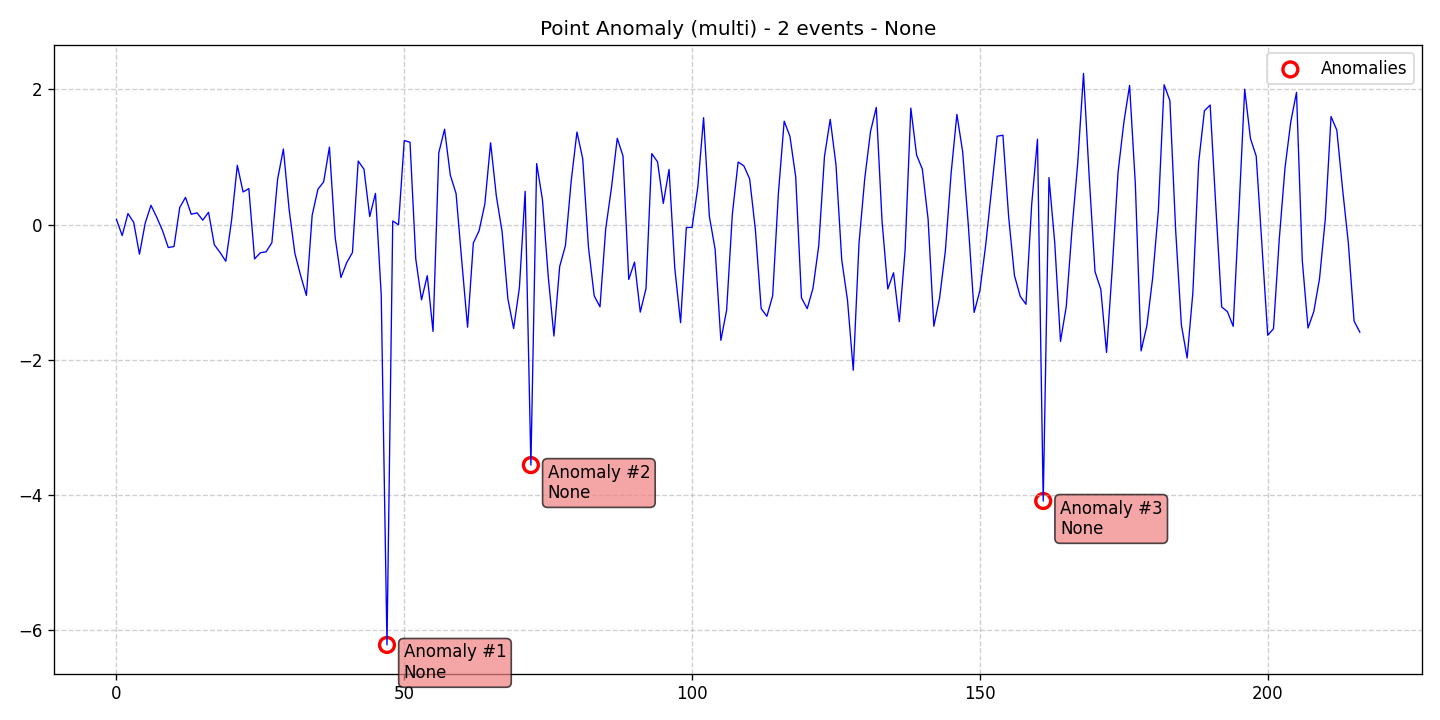

Data behind this chart, as committed beside it:
data, stationary, det_lin_up, det_lin_down, det_quad, det_cubic, det_exp, det_damped, stoc_trend, volatility, single_seas, multiple_seas, point_anom_single, point_anom_multi, collect_anom, context_anom, mean_shift, var_shift, trend_shift, date, is_break, is_anomaly, is_multi, location_beginning
0.07585, 0, 0, 0, 0, 0, 0, 0, 0, 0, 0, 0, 0, 1, 0, 0, 0, 0, 0, 2020-01-01, 0, 0, 1, 0
-0.1627, 0, 0, 0, 0, 0, 0, 0, 0, 0, 0, 0, 0, 1, 0, 0, 0, 0, 0, 2020-01-02, 0, 0, 1, 0
0.1628, 0, 0, 0, 0, 0, 0, 0, 0, 0, 0, 0, 0, 1, 0, 0, 0, 0, 0, 2020-01-03, 0, 0, 1, 0
0.03164, 0, 0, 0, 0, 0, 0, 0, 0, 0, 0, 0, 0, 1, 0, 0, 0, 0, 0, 2020-01-04, 0, 0, 1, 0
-0.4388, 0, 0, 0, 0, 0, 0, 0, 0, 0, 0, 0, 0, 1, 0, 0, 0, 0, 0, 2020-01-05, 0, 0, 1, 0
0.02145, 0, 0, 0, 0, 0, 0, 0, 0, 0, 0, 0, 0, 1, 0, 0, 0, 0, 0, 2020-01-06, 0, 0, 1, 0
0.2845, 0, 0, 0, 0, 0, 0, 0, 0, 0, 0, 0, 0, 1, 0, 0, 0, 0, 0, 2020-01-07, 0, 0, 1, 0
0.1084, 0, 0, 0, 0, 0, 0, 0, 0, 0, 0, 0, 0, 1, 0, 0, 0, 0, 0, 2020-01-08, 0, 0, 1, 0
-0.08808, 0, 0, 0, 0, 0, 0, 0, 0, 0, 0, 0, 0, 1, 0, 0, 0, 0, 0, 2020-01-09, 0, 0, 1, 0
-0.3398, 0, 0, 0, 0, 0, 0, 0, 0, 0, 0, 0, 0, 1, 0, 0, 0, 0, 0, 2020-01-10, 0, 0, 1, 0
-0.3251, 0, 0, 0, 0, 0, 0, 0, 0, 0, 0, 0, 0, 1, 0, 0, 0, 0, 0, 2020-01-11, 0, 0, 1, 0
0.2532, 0, 0, 0, 0, 0, 0, 0, 0, 0, 0, 0, 0, 1, 0, 0, 0, 0, 0, 2020-01-12, 0, 0, 1, 0
0.4016, 0, 0, 0, 0, 0, 0, 0, 0, 0, 0, 0, 0, 1, 0, 0, 0, 0, 0, 2020-01-13, 0, 0, 1, 0
0.1517, 0, 0, 0, 0, 0, 0, 0, 0, 0, 0, 0, 0, 1, 0, 0, 0, 0, 0, 2020-01-14, 0, 0, 1, 0
0.1735, 0, 0, 0, 0, 0, 0, 0, 0, 0, 0, 0, 0, 1, 0, 0, 0, 0, 0, 2020-01-15, 0, 0, 1, 0
0.06473, 0, 0, 0, 0, 0, 0, 0, 0, 0, 0, 0, 0, 1, 0, 0, 0, 0, 0, 2020-01-16, 0, 0, 1, 0
0.1812, 0, 0, 0, 0, 0, 0, 0, 0, 0, 0, 0, 0, 1, 0, 0, 0, 0, 0, 2020-01-17, 0, 0, 1, 0
-0.2979, 0, 0, 0, 0, 0, 0, 0, 0, 0, 0, 0, 0, 1, 0, 0, 0, 0, 0, 2020-01-18, 0, 0, 1, 0
-0.4126, 0, 0, 0, 0, 0, 0, 0, 0, 0, 0, 0, 0, 1, 0, 0, 0, 0, 0, 2020-01-19, 0, 0, 1, 0
-0.5426, 0, 0, 0, 0, 0, 0, 0, 0, 0, 0, 0, 0, 1, 0, 0, 0, 0, 0, 2020-01-20, 0, 0, 1, 0
0.0609, 0, 0, 0, 0, 0, 0, 0, 0, 0, 0, 0, 0, 1, 0, 0, 0, 0, 0, 2020-01-21, 0, 0, 1, 0
0.876, 0, 0, 0, 0, 0, 0, 0, 0, 0, 0, 0, 0, 1, 0, 0, 0, 0, 0, 2020-01-22, 0, 0, 1, 0
0.4818, 0, 0, 0, 0, 0, 0, 0, 0, 0, 0, 0, 0, 1, 0, 0, 0, 0, 0, 2020-01-23, 0, 0, 1, 0
0.5315, 0, 0, 0, 0, 0, 0, 0, 0, 0, 0, 0, 0, 1, 0, 0, 0, 0, 0, 2020-01-24, 0, 0, 1, 0
-0.5081, 0, 0, 0, 0, 0, 0, 0, 0, 0, 0, 0, 0, 1, 0, 0, 0, 0, 0, 2020-01-25, 0, 0, 1, 0
-0.4165, 0, 0, 0, 0, 0, 0, 0, 0, 0, 0, 0, 0, 1, 0, 0, 0, 0, 0, 2020-01-26, 0, 0, 1, 0
-0.4034, 0, 0, 0, 0, 0, 0, 0, 0, 0, 0, 0, 0, 1, 0, 0, 0, 0, 0, 2020-01-27, 0, 0, 1, 0
-0.2689, 0, 0, 0, 0, 0, 0, 0, 0, 0, 0, 0, 0, 1, 0, 0, 0, 0, 0, 2020-01-28, 0, 0, 1, 0
0.6708, 0, 0, 0, 0, 0, 0, 0, 0, 0, 0, 0, 0, 1, 0, 0, 0, 0, 0, 2020-01-29, 0, 0, 1, 0
1.116, 0, 0, 0, 0, 0, 0, 0, 0, 0, 0, 0, 0, 1, 0, 0, 0, 0, 0, 2020-01-30, 0, 0, 1, 0
0.2222, 0, 0, 0, 0, 0, 0, 0, 0, 0, 0, 0, 0, 1, 0, 0, 0, 0, 0, 2020-01-31, 0, 0, 1, 0
-0.4267, 0, 0, 0, 0, 0, 0, 0, 0, 0, 0, 0, 0, 1, 0, 0, 0, 0, 0, 2020-02-01, 0, 0, 1, 0
-0.7545, 0, 0, 0, 0, 0, 0, 0, 0, 0, 0, 0, 0, 1, 0, 0, 0, 0, 0, 2020-02-02, 0, 0, 1, 0
-1.049, 0, 0, 0, 0, 0, 0, 0, 0, 0, 0, 0, 0, 1, 0, 0, 0, 0, 0, 2020-02-03, 0, 0, 1, 0
0.1367, 0, 0, 0, 0, 0, 0, 0, 0, 0, 0, 0, 0, 1, 0, 0, 0, 0, 0, 2020-02-04, 0, 0, 1, 0
0.5212, 0, 0, 0, 0, 0, 0, 0, 0, 0, 0, 0, 0, 1, 0, 0, 0, 0, 0, 2020-02-05, 0, 0, 1, 0
0.6314, 0, 0, 0, 0, 0, 0, 0, 0, 0, 0, 0, 0, 1, 0, 0, 0, 0, 0, 2020-02-06, 0, 0, 1, 0
1.146, 0, 0, 0, 0, 0, 0, 0, 0, 0, 0, 0, 0, 1, 0, 0, 0, 0, 0, 2020-02-07, 0, 0, 1, 0
-0.1932, 0, 0, 0, 0, 0, 0, 0, 0, 0, 0, 0, 0, 1, 0, 0, 0, 0, 0, 2020-02-08, 0, 0, 1, 0
-0.7834, 0, 0, 0, 0, 0, 0, 0, 0, 0, 0, 0, 0, 1, 0, 0, 0, 0, 0, 2020-02-09, 0, 0, 1, 0
-0.5636, 0, 0, 0, 0, 0, 0, 0, 0, 0, 0, 0, 0, 1, 0, 0, 0, 0, 0, 2020-02-10, 0, 0, 1, 0
-0.4132, 0, 0, 0, 0, 0, 0, 0, 0, 0, 0, 0, 0, 1, 0, 0, 0, 0, 0, 2020-02-11, 0, 0, 1, 0
0.9393, 0, 0, 0, 0, 0, 0, 0, 0, 0, 0, 0, 0, 1, 0, 0, 0, 0, 0, 2020-02-12, 0, 0, 1, 0
0.8182, 0, 0, 0, 0, 0, 0, 0, 0, 0, 0, 0, 0, 1, 0, 0, 0, 0, 0, 2020-02-13, 0, 0, 1, 0
0.1188, 0, 0, 0, 0, 0, 0, 0, 0, 0, 0, 0, 0, 1, 0, 0, 0, 0, 0, 2020-02-14, 0, 0, 1, 0
0.4609, 0, 0, 0, 0, 0, 0, 0, 0, 0, 0, 0, 0, 1, 0, 0, 0, 0, 0, 2020-02-15, 0, 0, 1, 0
-1.045, 0, 0, 0, 0, 0, 0, 0, 0, 0, 0, 0, 0, 1, 0, 0, 0, 0, 0, 2020-02-16, 0, 0, 1, 0
-6.216, 0, 0, 0, 0, 0, 0, 0, 0, 0, 0, 0, 0, 1, 0, 0, 0, 0, 0, 2020-02-17, 0, 1, 1, 0
0.05286, 0, 0, 0, 0, 0, 0, 0, 0, 0, 0, 0, 0, 1, 0, 0, 0, 0, 0, 2020-02-18, 0, 0, 1, 0
-0.004068, 0, 0, 0, 0, 0, 0, 0, 0, 0, 0, 0, 0, 1, 0, 0, 0, 0, 0, 2020-02-19, 0, 0, 1, 0
1.243, 0, 0, 0, 0, 0, 0, 0, 0, 0, 0, 0, 0, 1, 0, 0, 0, 0, 0, 2020-02-20, 0, 0, 1, 0
1.217, 0, 0, 0, 0, 0, 0, 0, 0, 0, 0, 0, 0, 1, 0, 0, 0, 0, 0, 2020-02-21, 0, 0, 1, 0
-0.5095, 0, 0, 0, 0, 0, 0, 0, 0, 0, 0, 0, 0, 1, 0, 0, 0, 0, 0, 2020-02-22, 0, 0, 1, 0
-1.114, 0, 0, 0, 0, 0, 0, 0, 0, 0, 0, 0, 0, 1, 0, 0, 0, 0, 0, 2020-02-23, 0, 0, 1, 0
-0.7558, 0, 0, 0, 0, 0, 0, 0, 0, 0, 0, 0, 0, 1, 0, 0, 0, 0, 0, 2020-02-24, 0, 0, 1, 0
-1.58, 0, 0, 0, 0, 0, 0, 0, 0, 0, 0, 0, 0, 1, 0, 0, 0, 0, 0, 2020-02-25, 0, 0, 1, 0
1.061, 0, 0, 0, 0, 0, 0, 0, 0, 0, 0, 0, 0, 1, 0, 0, 0, 0, 0, 2020-02-26, 0, 0, 1, 0
1.41, 0, 0, 0, 0, 0, 0, 0, 0, 0, 0, 0, 0, 1, 0, 0, 0, 0, 0, 2020-02-27, 0, 0, 1, 0
0.7305, 0, 0, 0, 0, 0, 0, 0, 0, 0, 0, 0, 0, 1, 0, 0, 0, 0, 0, 2020-02-28, 0, 0, 1, 0
0.4588, 0, 0, 0, 0, 0, 0, 0, 0, 0, 0, 0, 0, 1, 0, 0, 0, 0, 0, 2020-02-29, 0, 0, 1, 0
... 157 more rows
